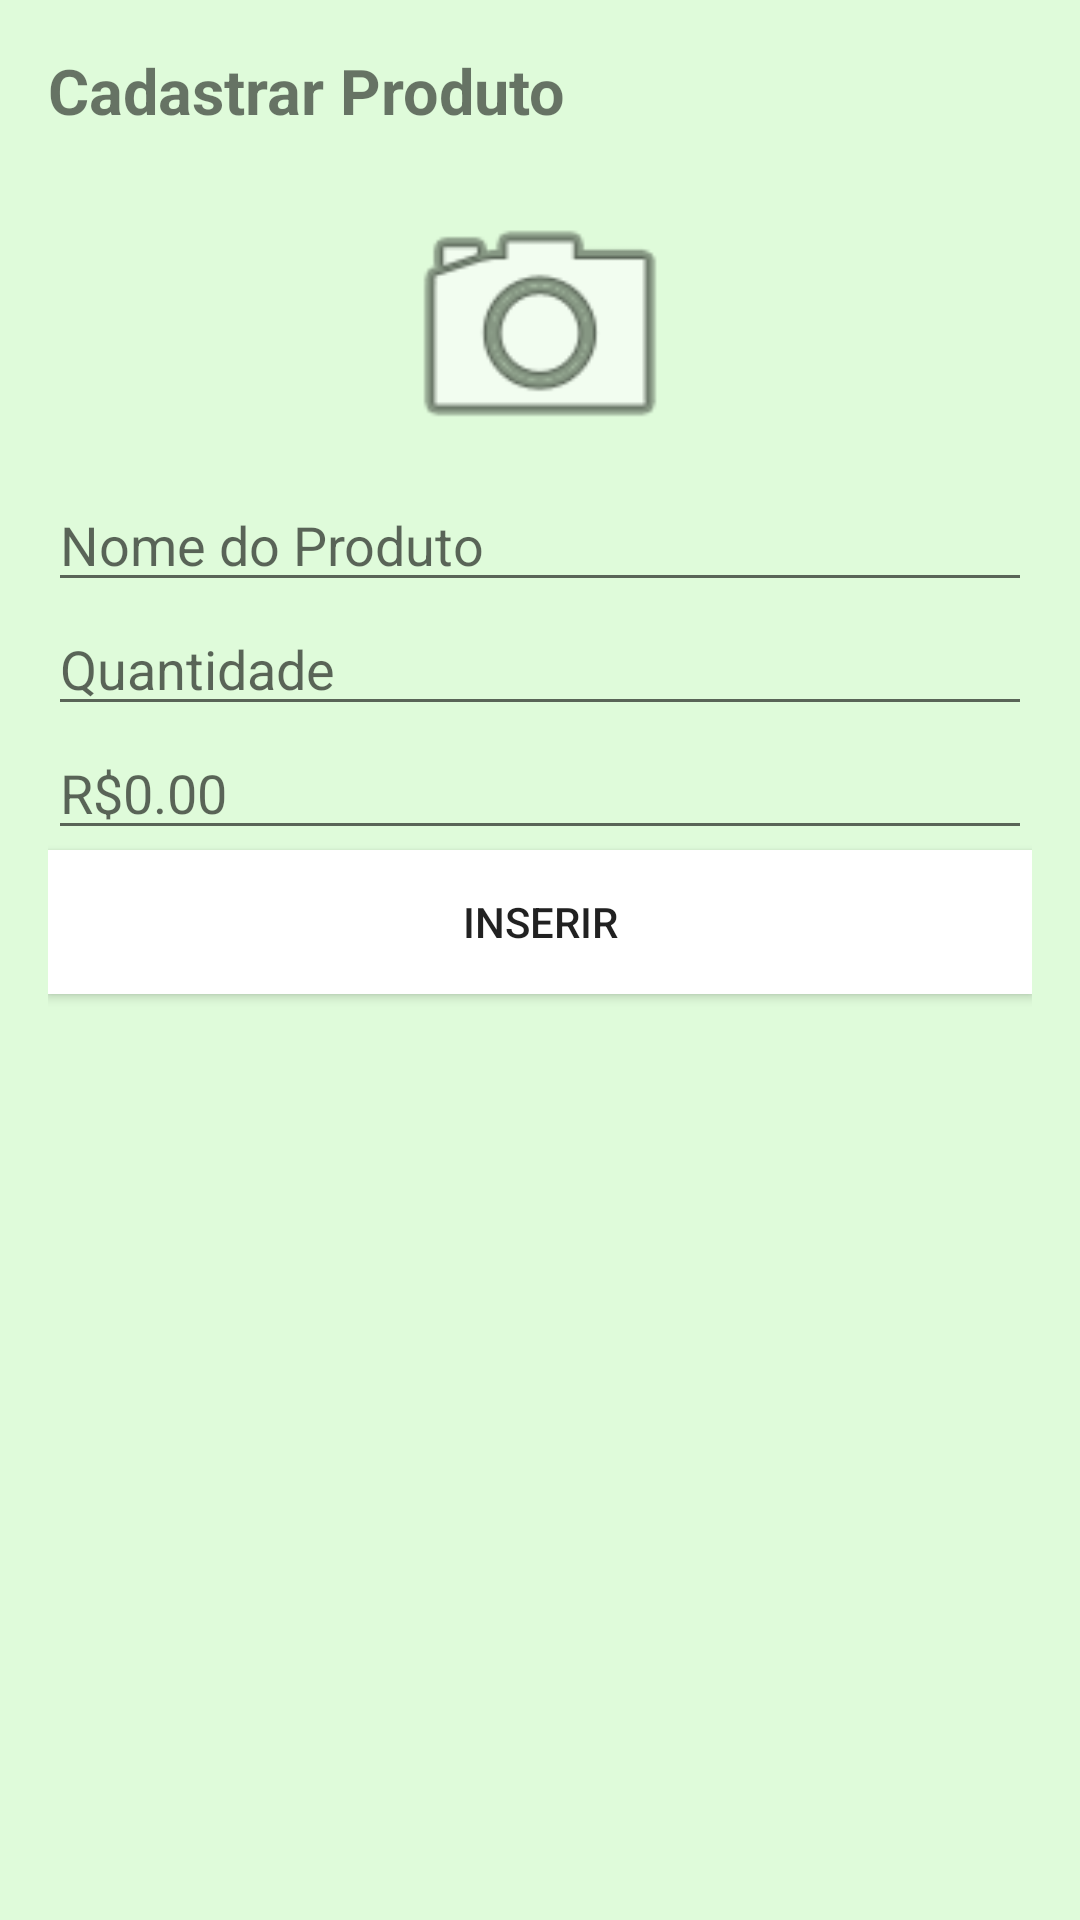

Layout XML and referenced resources for this Android screen:
<!-- AndroidManifest.xml: application theme Theme.App_06_ListaComprasClasseDados -->
<!-- res/layout/activity_cadastro.xml -->
<?xml version="1.0" encoding="utf-8"?>
<LinearLayout xmlns:android="http://schemas.android.com/apk/res/android"
    xmlns:app="http://schemas.android.com/apk/res-auto"
    xmlns:tools="http://schemas.android.com/tools"
    android:layout_width="match_parent"
    android:layout_height="match_parent"
    android:background="#DFFBDA"
    android:orientation="vertical"
    android:padding="16dp"
    tools:context="com.example.app_07_listacomprasbancodados.CadastroActivity">

    <TextView
        android:layout_width="match_parent"
        android:layout_height="wrap_content"
        android:layout_marginBottom="15dp"
        android:text="Cadastrar Produto"
        android:textSize="21sp"
        android:textStyle="bold" />

    <ImageView
        android:id="@+id/imgFotoProduto"
        android:layout_width="100dp"
        android:layout_height="100dp"
        android:layout_gravity="center_horizontal"
        android:src="@android:drawable/ic_menu_camera" />

    <EditText
        android:id="@+id/txtProduto"
        android:layout_width="match_parent"
        android:layout_height="wrap_content"
        android:hint="Nome do Produto" />

    <EditText
        android:id="@+id/txtQtde"
        android:layout_width="match_parent"
        android:layout_height="wrap_content"
        android:hint="Quantidade"
        android:inputType="number" />

    <EditText
        android:id="@+id/txtValor"
        android:layout_width="match_parent"
        android:layout_height="wrap_content"
        android:hint="R$0.00"
        android:inputType="numberDecimal" />

    <Button
        android:id="@+id/btnInserir"
        android:layout_width="match_parent"
        android:layout_height="wrap_content"
        android:background="#FFFFFF"
        android:text="Inserir" />

</LinearLayout>
<!-- resources referenced by this layout -->
<resources>
  <style name="Theme.App_06_ListaComprasClasseDados" parent="Theme.AppCompat.Light.DarkActionBar">
          
          <item name="colorPrimary">@color/purple_500</item>
          <item name="colorPrimaryDark">@color/purple_700</item>
          <item name="colorAccent">@color/teal_200</item>
          
      </style>
  <color name="purple_500">#27AE60</color>
  <color name="purple_700">#229954</color>
  <color name="teal_200">#FF03DAC5</color>
</resources>
